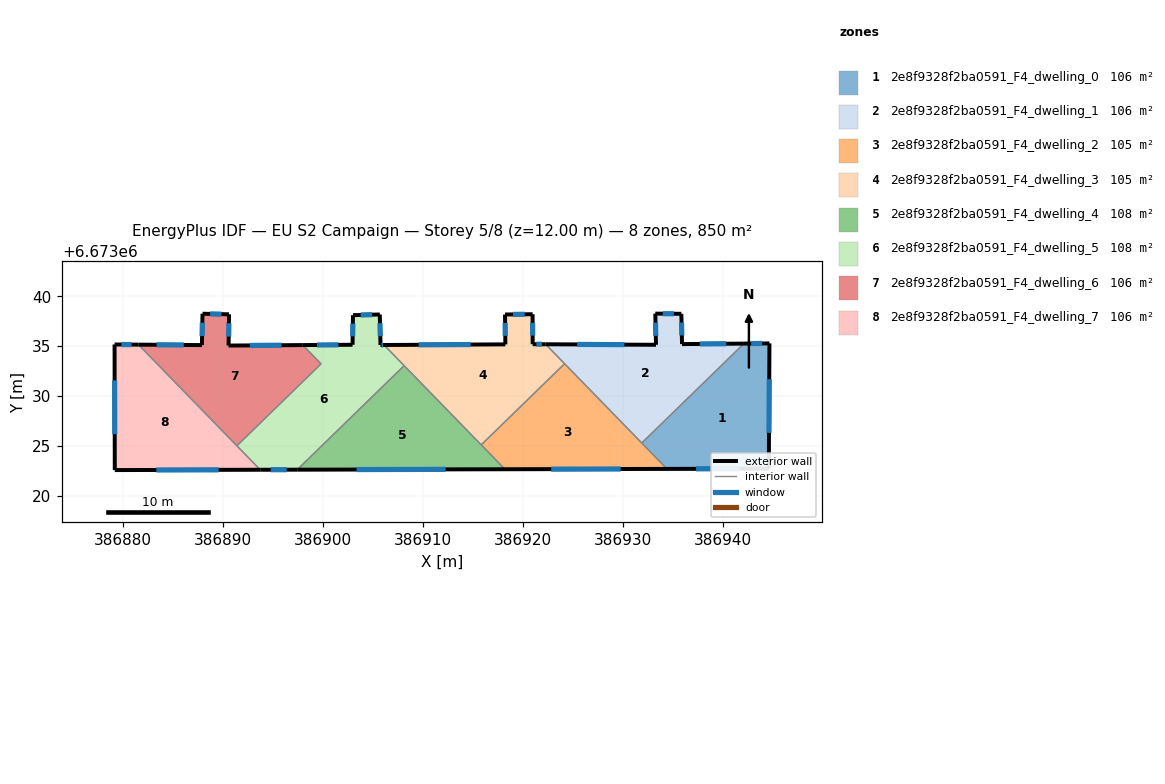
=== STOREY PLAN SPEC (per zone: floor XY polygon, exterior-wall plan segments, windows/doors) ===
zone 1: 2e8f9328f2ba0591_F4_dwelling_0  (105.5 m²)
  floor: (386944.68, 6673035.28) (386944.61, 6673022.75) (386934.42, 6673022.72) (386931.90, 6673025.31) (386942.12, 6673035.26)
  exterior wall: (386934.42, 6673022.72) – (386944.61, 6673022.75)  [10.2 m]
    window: (386937.33, 6673022.73) – (386941.70, 6673022.74)  [5.6 m²]
  exterior wall: (386944.68, 6673035.28) – (386942.12, 6673035.26)  [2.6 m]
    window: (386943.95, 6673035.27) – (386942.85, 6673035.26)  [1.4 m²]
  exterior wall: (386944.61, 6673022.75) – (386944.68, 6673035.28)  [12.5 m]
    window: (386944.63, 6673026.33) – (386944.66, 6673031.70)  [6.9 m²]
  interior walls: 2
zone 2: 2e8f9328f2ba0591_F4_dwelling_1  (105.6 m²)
  floor: (386942.12, 6673035.26) (386931.90, 6673025.31) (386922.29, 6673035.19) (386933.32, 6673035.14) (386933.26, 6673038.26) (386935.86, 6673038.24) (386935.93, 6673035.21)
  exterior wall: (386933.26, 6673038.26) – (386933.33, 6673035.14)  [3.1 m]
    window: (386933.28, 6673037.37) – (386933.31, 6673036.03)  [1.7 m²]
  exterior wall: (386935.86, 6673038.24) – (386933.26, 6673038.26)  [2.6 m]
    window: (386935.12, 6673038.24) – (386934.00, 6673038.25)  [1.4 m²]
  exterior wall: (386935.93, 6673035.21) – (386935.86, 6673038.24)  [3.0 m]
    window: (386935.91, 6673036.08) – (386935.88, 6673037.37)  [1.7 m²]
  exterior wall: (386942.12, 6673035.26) – (386935.93, 6673035.21)  [6.2 m]
    window: (386940.35, 6673035.24) – (386937.70, 6673035.22)  [3.4 m²]
  exterior wall: (386933.33, 6673035.14) – (386922.29, 6673035.19)  [11.0 m]
    window: (386930.17, 6673035.15) – (386925.44, 6673035.18)  [6.1 m²]
  interior walls: 3
zone 3: 2e8f9328f2ba0591_F4_dwelling_2  (105.2 m²)
  floor: (386924.18, 6673033.24) (386934.42, 6673022.72) (386918.22, 6673022.69) (386915.84, 6673025.13)
  exterior wall: (386918.22, 6673022.69) – (386934.42, 6673022.72)  [16.2 m]
    window: (386922.85, 6673022.70) – (386929.79, 6673022.71)  [8.9 m²]
  interior walls: 4
zone 4: 2e8f9328f2ba0591_F4_dwelling_3  (105.2 m²)
  floor: (386920.98, 6673038.20) (386920.99, 6673035.20) (386922.29, 6673035.19) (386924.18, 6673033.24) (386915.84, 6673025.13) (386906.12, 6673035.12) (386918.26, 6673035.18) (386918.22, 6673038.17)
  exterior wall: (386918.22, 6673038.17) – (386918.26, 6673035.18)  [3.0 m]
    window: (386918.23, 6673037.32) – (386918.25, 6673036.04)  [1.6 m²]
  exterior wall: (386920.98, 6673038.20) – (386918.22, 6673038.17)  [2.8 m]
    window: (386920.19, 6673038.19) – (386919.01, 6673038.18)  [1.5 m²]
  exterior wall: (386920.99, 6673035.20) – (386920.98, 6673038.20)  [3.0 m]
    window: (386920.99, 6673036.06) – (386920.98, 6673037.34)  [1.7 m²]
  exterior wall: (386922.29, 6673035.19) – (386920.99, 6673035.20)  [1.3 m]
    window: (386921.92, 6673035.19) – (386921.36, 6673035.20)  [0.7 m²]
  exterior wall: (386918.26, 6673035.18) – (386906.12, 6673035.12)  [12.1 m]
    window: (386914.79, 6673035.16) – (386909.59, 6673035.14)  [6.7 m²]
  interior walls: 4
zone 5: 2e8f9328f2ba0591_F4_dwelling_4  (107.9 m²)
  floor: (386908.13, 6673033.05) (386918.22, 6673022.69) (386897.44, 6673022.65)
  exterior wall: (386897.44, 6673022.65) – (386918.22, 6673022.69)  [20.8 m]
    window: (386903.37, 6673022.66) – (386912.28, 6673022.68)  [11.4 m²]
  interior walls: 3
zone 6: 2e8f9328f2ba0591_F4_dwelling_5  (107.9 m²)
  floor: (386905.69, 6673038.17) (386905.76, 6673035.12) (386906.12, 6673035.12) (386908.13, 6673033.05) (386897.44, 6673022.65) (386893.73, 6673022.64) (386891.40, 6673025.04) (386899.82, 6673033.23) (386897.99, 6673035.11) (386902.97, 6673035.14) (386903.01, 6673038.10)
  exterior wall: (386902.97, 6673035.14) – (386897.99, 6673035.11)  [5.0 m]
    window: (386901.55, 6673035.13) – (386899.41, 6673035.12)  [2.7 m²]
  exterior wall: (386903.01, 6673038.10) – (386902.97, 6673035.14)  [3.0 m]
    window: (386903.00, 6673037.26) – (386902.98, 6673035.99)  [1.6 m²]
  exterior wall: (386905.70, 6673038.17) – (386903.01, 6673038.10)  [2.7 m]
    window: (386904.93, 6673038.15) – (386903.78, 6673038.12)  [1.5 m²]
  exterior wall: (386905.76, 6673035.12) – (386905.70, 6673038.17)  [3.1 m]
    window: (386905.74, 6673035.99) – (386905.71, 6673037.30)  [1.7 m²]
  exterior wall: (386906.12, 6673035.12) – (386905.76, 6673035.12)  [0.4 m]
    window: (386906.02, 6673035.12) – (386905.87, 6673035.12)  [0.2 m²]
  exterior wall: (386893.73, 6673022.64) – (386897.44, 6673022.65)  [3.7 m]
    window: (386894.79, 6673022.64) – (386896.38, 6673022.64)  [2.0 m²]
  interior walls: 5
zone 7: 2e8f9328f2ba0591_F4_dwelling_6  (106.2 m²)
  floor: (386897.99, 6673035.11) (386899.82, 6673033.23) (386891.40, 6673025.04) (386881.55, 6673035.15) (386887.90, 6673035.11) (386887.96, 6673038.25) (386890.61, 6673038.19) (386890.57, 6673035.06)
  exterior wall: (386890.61, 6673038.19) – (386887.96, 6673038.25)  [2.7 m]
    window: (386889.86, 6673038.21) – (386888.72, 6673038.23)  [1.5 m²]
  exterior wall: (386890.57, 6673035.06) – (386890.61, 6673038.19)  [3.1 m]
    window: (386890.58, 6673035.96) – (386890.60, 6673037.30)  [1.7 m²]
  exterior wall: (386897.99, 6673035.11) – (386890.57, 6673035.06)  [7.4 m]
    window: (386895.87, 6673035.10) – (386892.69, 6673035.08)  [4.1 m²]
  exterior wall: (386887.90, 6673035.11) – (386881.55, 6673035.15)  [6.3 m]
    window: (386886.09, 6673035.12) – (386883.36, 6673035.14)  [3.5 m²]
  exterior wall: (386887.96, 6673038.25) – (386887.90, 6673035.11)  [3.1 m]
    window: (386887.94, 6673037.35) – (386887.92, 6673036.01)  [1.7 m²]
  interior walls: 3
zone 8: 2e8f9328f2ba0591_F4_dwelling_7  (106.2 m²)
  floor: (386881.55, 6673035.15) (386893.73, 6673022.64) (386879.18, 6673022.61) (386879.16, 6673035.17)
  exterior wall: (386879.18, 6673022.61) – (386893.73, 6673022.64)  [14.5 m]
    window: (386883.34, 6673022.62) – (386889.57, 6673022.63)  [8.0 m²]
  exterior wall: (386879.16, 6673035.17) – (386879.18, 6673022.61)  [12.6 m]
    window: (386879.17, 6673031.58) – (386879.18, 6673026.20)  [6.9 m²]
  exterior wall: (386881.55, 6673035.15) – (386879.16, 6673035.17)  [2.4 m]
    window: (386880.87, 6673035.16) – (386879.84, 6673035.17)  [1.3 m²]
  interior walls: 2

=== DERIVED (storey summary) ===
Building: EU S2 Campaign
Storey: 5 of 8  (floor level z = 12.00 m)
Storey gross floor area: 849.8 m²
Zones on this storey: 8
  - 2e8f9328f2ba0591_F4_dwelling_0: floor 105.5 m²; exterior wall 25.3 m (75.8 m²); 3 window(s) 13.9 m²; WWR 18.4%
  - 2e8f9328f2ba0591_F4_dwelling_1: floor 105.6 m²; exterior wall 26.0 m (77.9 m²); 5 window(s) 14.3 m²; WWR 18.4%
  - 2e8f9328f2ba0591_F4_dwelling_2: floor 105.2 m²; exterior wall 16.2 m (48.6 m²); 1 window(s) 8.9 m²; WWR 18.4%
  - 2e8f9328f2ba0591_F4_dwelling_3: floor 105.2 m²; exterior wall 22.2 m (66.6 m²); 5 window(s) 12.2 m²; WWR 18.4%
  - 2e8f9328f2ba0591_F4_dwelling_4: floor 107.9 m²; exterior wall 20.8 m (62.3 m²); 1 window(s) 11.4 m²; WWR 18.4%
  - 2e8f9328f2ba0591_F4_dwelling_5: floor 107.9 m²; exterior wall 17.7 m (53.2 m²); 6 window(s) 9.8 m²; WWR 18.4%
  - 2e8f9328f2ba0591_F4_dwelling_6: floor 106.2 m²; exterior wall 22.7 m (68.1 m²); 5 window(s) 12.5 m²; WWR 18.4%
  - 2e8f9328f2ba0591_F4_dwelling_7: floor 106.2 m²; exterior wall 29.5 m (88.5 m²); 3 window(s) 16.3 m²; WWR 18.4%
Zone adjacency (shared interzone walls):
  - 2e8f9328f2ba0591_F4_dwelling_0 ↔ 2e8f9328f2ba0591_F4_dwelling_1
  - 2e8f9328f2ba0591_F4_dwelling_0 ↔ 2e8f9328f2ba0591_F4_dwelling_2
  - 2e8f9328f2ba0591_F4_dwelling_1 ↔ 2e8f9328f2ba0591_F4_dwelling_2
  - 2e8f9328f2ba0591_F4_dwelling_1 ↔ 2e8f9328f2ba0591_F4_dwelling_3
  - 2e8f9328f2ba0591_F4_dwelling_2 ↔ 2e8f9328f2ba0591_F4_dwelling_3
  - 2e8f9328f2ba0591_F4_dwelling_2 ↔ 2e8f9328f2ba0591_F4_dwelling_4
  - 2e8f9328f2ba0591_F4_dwelling_3 ↔ 2e8f9328f2ba0591_F4_dwelling_4
  - 2e8f9328f2ba0591_F4_dwelling_3 ↔ 2e8f9328f2ba0591_F4_dwelling_5
  - 2e8f9328f2ba0591_F4_dwelling_4 ↔ 2e8f9328f2ba0591_F4_dwelling_5
  - 2e8f9328f2ba0591_F4_dwelling_5 ↔ 2e8f9328f2ba0591_F4_dwelling_6
  - 2e8f9328f2ba0591_F4_dwelling_5 ↔ 2e8f9328f2ba0591_F4_dwelling_7
  - 2e8f9328f2ba0591_F4_dwelling_6 ↔ 2e8f9328f2ba0591_F4_dwelling_7